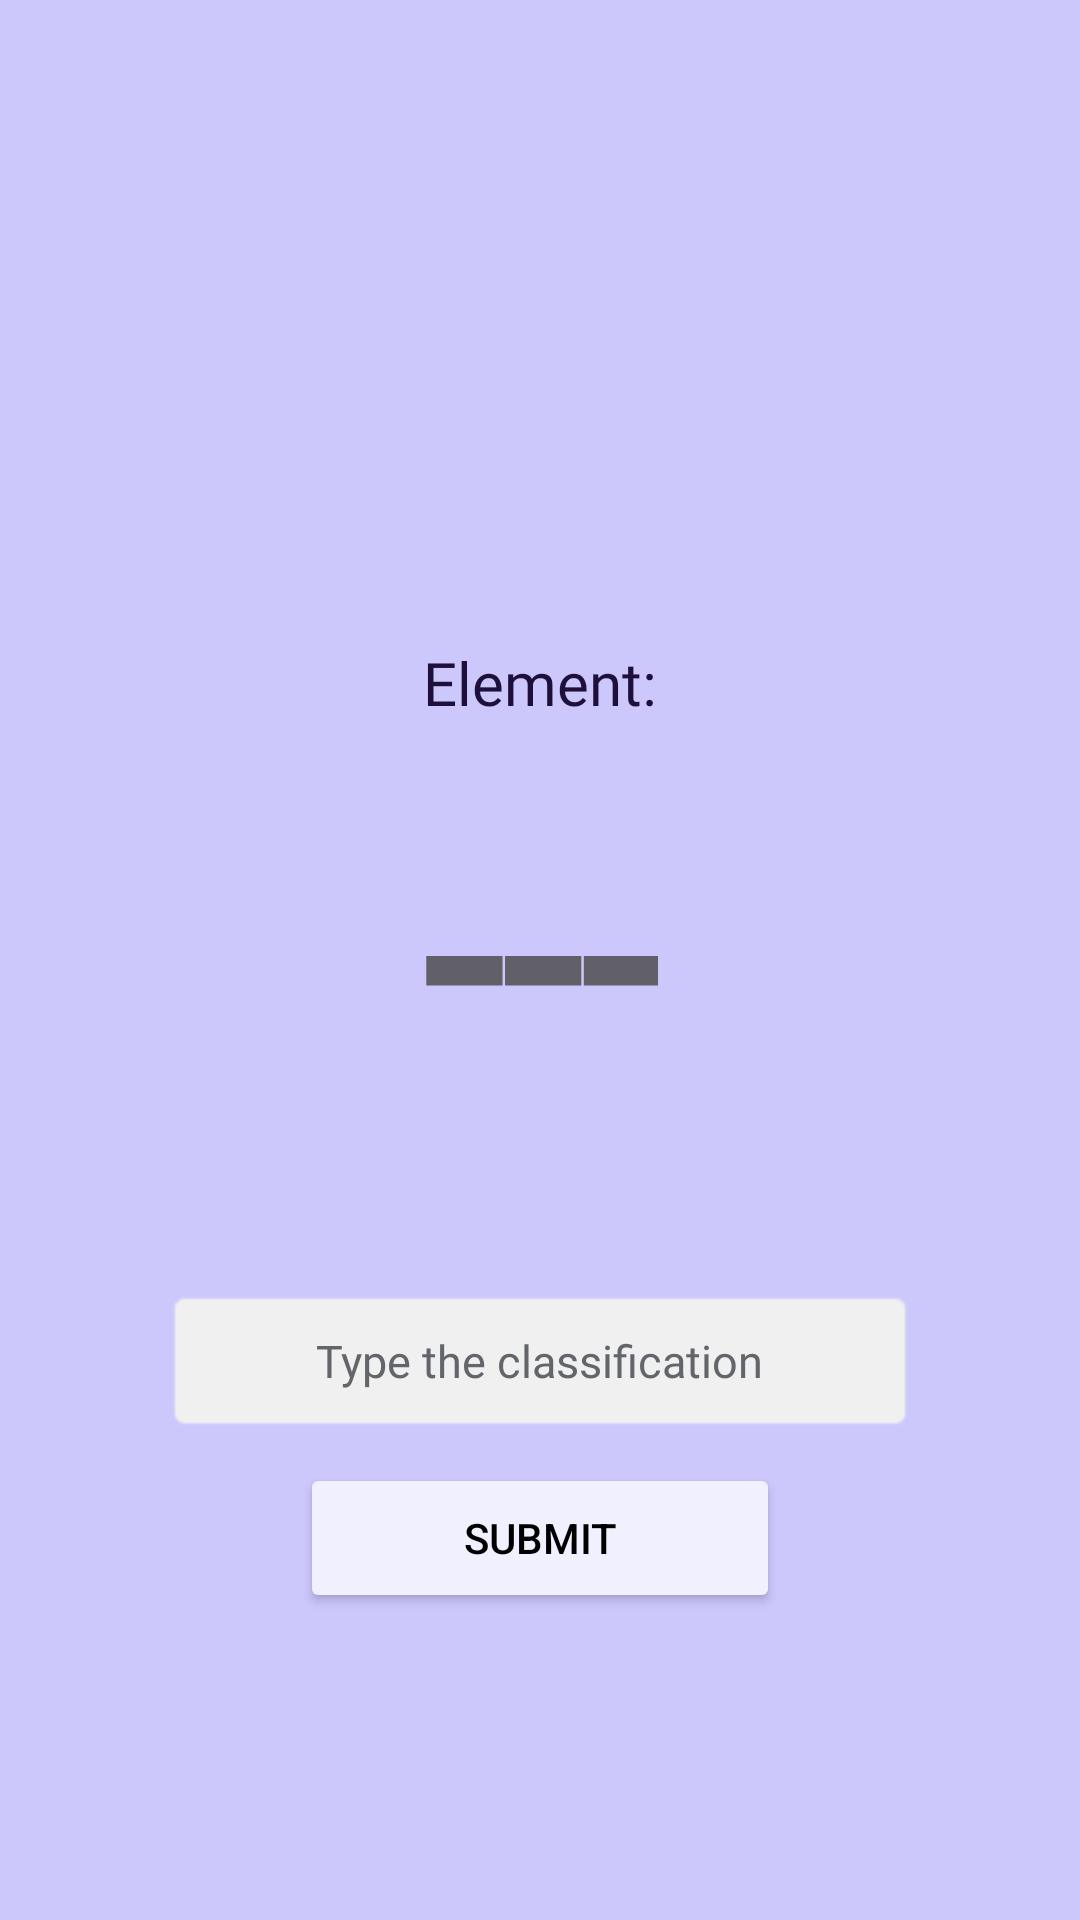

Here is an Android app screen rendered from its layout file. Give the layout XML and the strings, colors and styles it references.
<!-- AndroidManifest.xml: application theme Theme.ElementGame -->
<!-- res/layout/activity_egame.xml -->
<?xml version="1.0" encoding="utf-8"?>
<RelativeLayout
    xmlns:android="http://schemas.android.com/apk/res/android"
    xmlns:tools="http://schemas.android.com/tools"
    android:id="@+id/main"
    android:background="#CCC8FC"
    android:layout_width="match_parent"
    android:layout_height="match_parent"
    android:padding="24dp"
    tools:context=".EGame">

    <TextView
        android:id="@+id/that_questions"
        android:layout_width="wrap_content"
        android:layout_height="wrap_content"
        android:layout_alignParentTop="true"
        android:layout_centerHorizontal="true"
        android:layout_marginTop="190dp"
        android:fontFamily="@font/courier_prime"
        android:text="@string/element_name"
        android:textAlignment="center"
        android:textColor="#1E103B"
        android:textSize="20sp" />

    <TextView
        android:id="@+id/random_symb3"
        android:layout_width="wrap_content"
        android:layout_height="wrap_content"
        android:layout_below="@+id/that_questions"
        android:layout_centerHorizontal="true"
        android:layout_marginTop="12dp"
        android:text="@string/placeholder"
        android:fontFamily="@font/courier_prime"
        android:textAlignment="center"
        android:textColor="#616068"
        android:textSize="95sp"
        android:textStyle="bold"/>

    <EditText
        android:id="@+id/input3"
        android:layout_width="250dp"
        android:layout_height="48dp"
        android:layout_centerHorizontal="true"
        android:background="@android:drawable/editbox_background"
        android:hint="@string/classification"
        android:backgroundTint="#F0F0F0"
        android:textColorHint="#626569"
        android:importantForAutofill="no"
        android:inputType="textCapSentences"
        android:textAlignment="center"
        android:textSize="15sp"
        android:layout_below="@+id/random_symb3"
        android:textColor="@color/black"
        android:fontFamily="@font/courier_prime"
        android:layout_marginTop="50dp" />

    <Button
        android:id="@+id/submit3"
        android:layout_width="160dp"
        android:layout_height="50dp"
        android:layout_below="@+id/input3"
        android:layout_centerHorizontal="true"
        android:layout_marginTop="10dp"
        android:text="@string/submit_game"
        android:backgroundTint="#F0F0FF"
        android:textColor="@color/black"
        />
</RelativeLayout>
<!-- resources referenced by this layout -->
<resources>
  <string name="classification">Type the classification</string>
  <string name="element_name">Element:</string>
  <string name="placeholder">---</string>
  <string name="submit_game">Submit</string>
  <style name="Theme.ElementGame" parent="Theme.MaterialComponents.DayNight.NoActionBar">
          
          <item name="colorPrimary">@color/purple_500</item>
          <item name="colorPrimaryVariant">@color/purple_700</item>
          <item name="colorOnPrimary">@color/white</item>
          
          <item name="colorSecondary">@color/teal_200</item>
          <item name="colorSecondaryVariant">@color/teal_700</item>
          <item name="colorOnSecondary">@color/black</item>
          
          <item name="android:statusBarColor">?attr/colorPrimaryVariant</item>
          
      </style>
  <!-- not gathered from this repository: default colours our renderer supplied (Android Studio template values) -->
  <color name="purple_500">#FF6200EE</color>
  <color name="purple_700">#FF3700B3</color>
  <color name="teal_200">#FF03DAC5</color>
  <color name="teal_700">#FF018786</color>
  <color name="black">#FF000000</color>
  <color name="white">#FFFFFFFF</color>
</resources>
